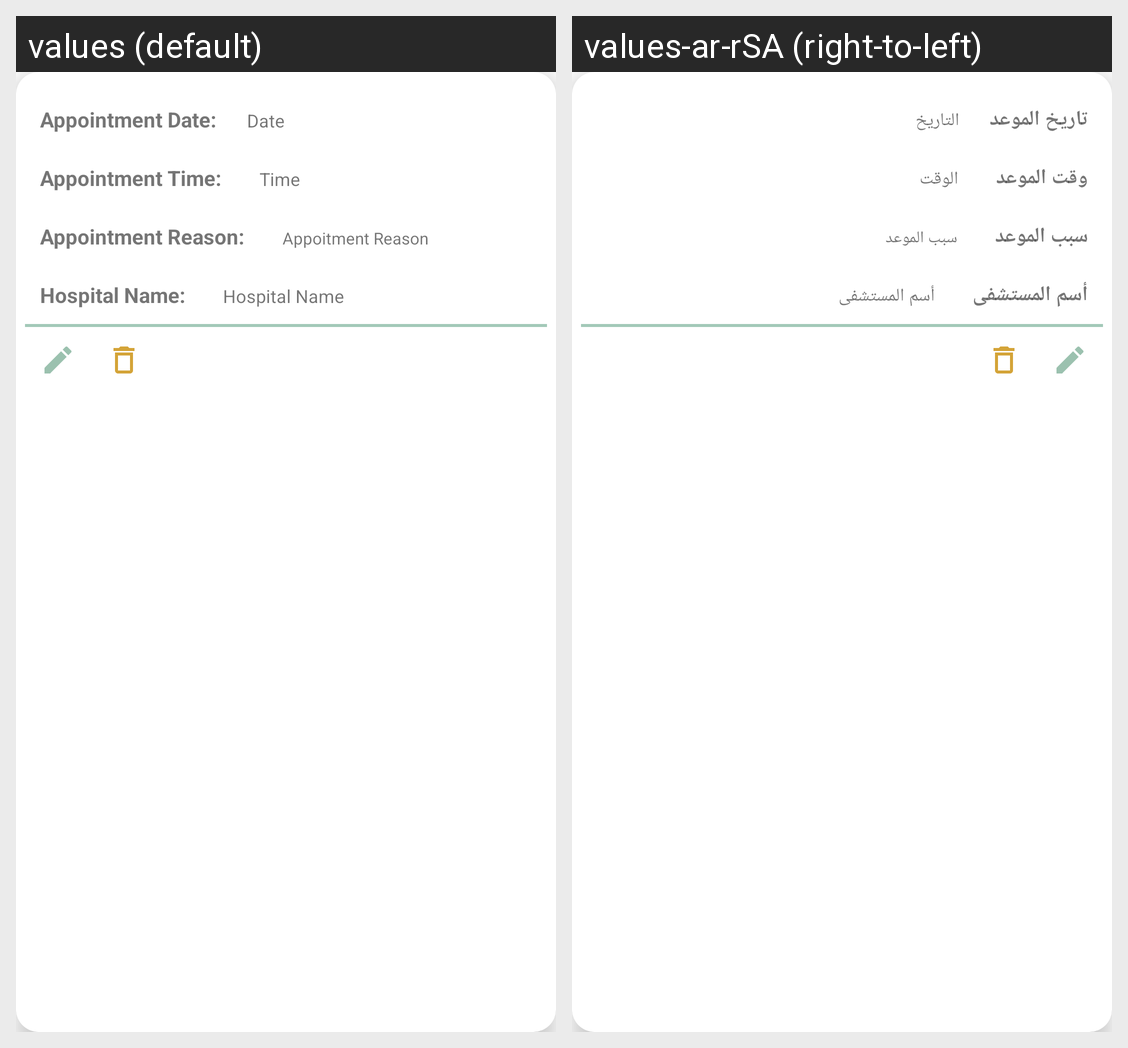

Here is an Android app screen in its default locale and in the app's own translations. Write out the translated-string differences for the strings that appear on this screen.
Android screen res/layout/app_item_list.xml rendered under 2 locales, left to right: values (default), values-ar-rSA (right-to-left). Device: Nexus 5 (rendered at 1080×1920; each locale shown at half size, 540×960, under a caption strip naming it); theme Theme.ElderlyCareApp.
Strings drawn on this screen, with the default value and each locale's value (text and hints the layout hard-codes, and strings that could not be matched under every locale, appear in the picture but are not listed):

appointment_date
  values: Appointment Date:
  values-ar-rSA: تاريخ الموعد

date
  values: Date
  values-ar-rSA: التاريخ

appointment_time
  values: Appointment Time:
  values-ar-rSA: وقت الموعد

time
  values: Time
  values-ar-rSA: الوقت

appointment_reason_tv
  values: Appointment Reason:
  values-ar-rSA: سبب الموعد

appointment_reason
  values: Appoitment Reason
  values-ar-rSA: سبب الموعد

hospital_name
  values: Hospital Name:
  values-ar-rSA: أسم المستشفى

hospital_name_et
  values: Hospital Name
  values-ar-rSA: أسم المستشفى
